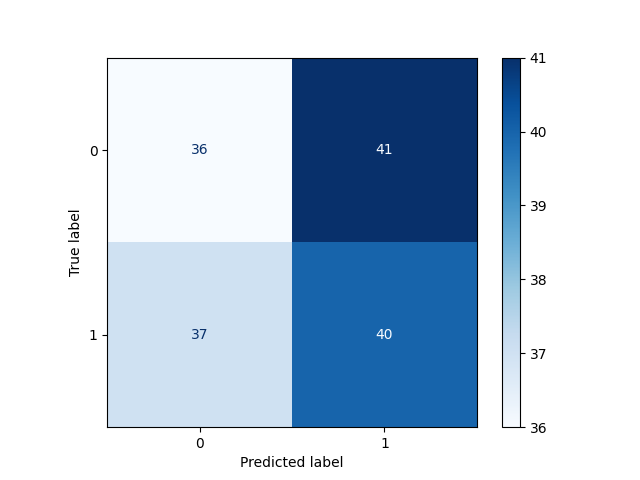

The data file committed next to this chart (first rows):
, Pred 0, Pred 1
True 0, 36, 41
True 1, 37, 40
